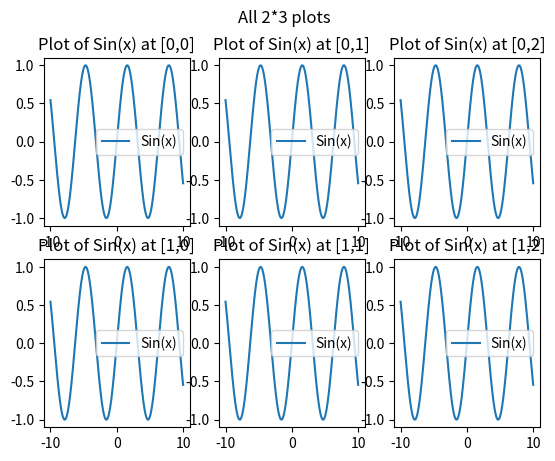

Source code (Python):
import matplotlib.pyplot as plt
import numpy as np
#定义数据产生函数
def sin(start,end):
    #使用np.linspace产生1000个等间隔的数据
    x = np.linspace(start,end,num=1000)
    return x,np.sin(x)
#横轴：-10到10
start=-10
end=10
rows=2;columns=3;
data_x,data_y = sin(start,end)
figure,axes = plt.subplots(rows, columns)
for i in range(rows):
    for j in range(columns):
        #以索引的形式取出每个axes
        axes[i][j].plot(data_x,data_y,label='Sin(x)')
        axes[i][j].set_title('Plot of Sin(x) at [{},{}]'.format(i,j))
        axes[i][j].legend()
#设置大标题
plt.suptitle('All 2*3 plots')
#展示图形
plt.show()